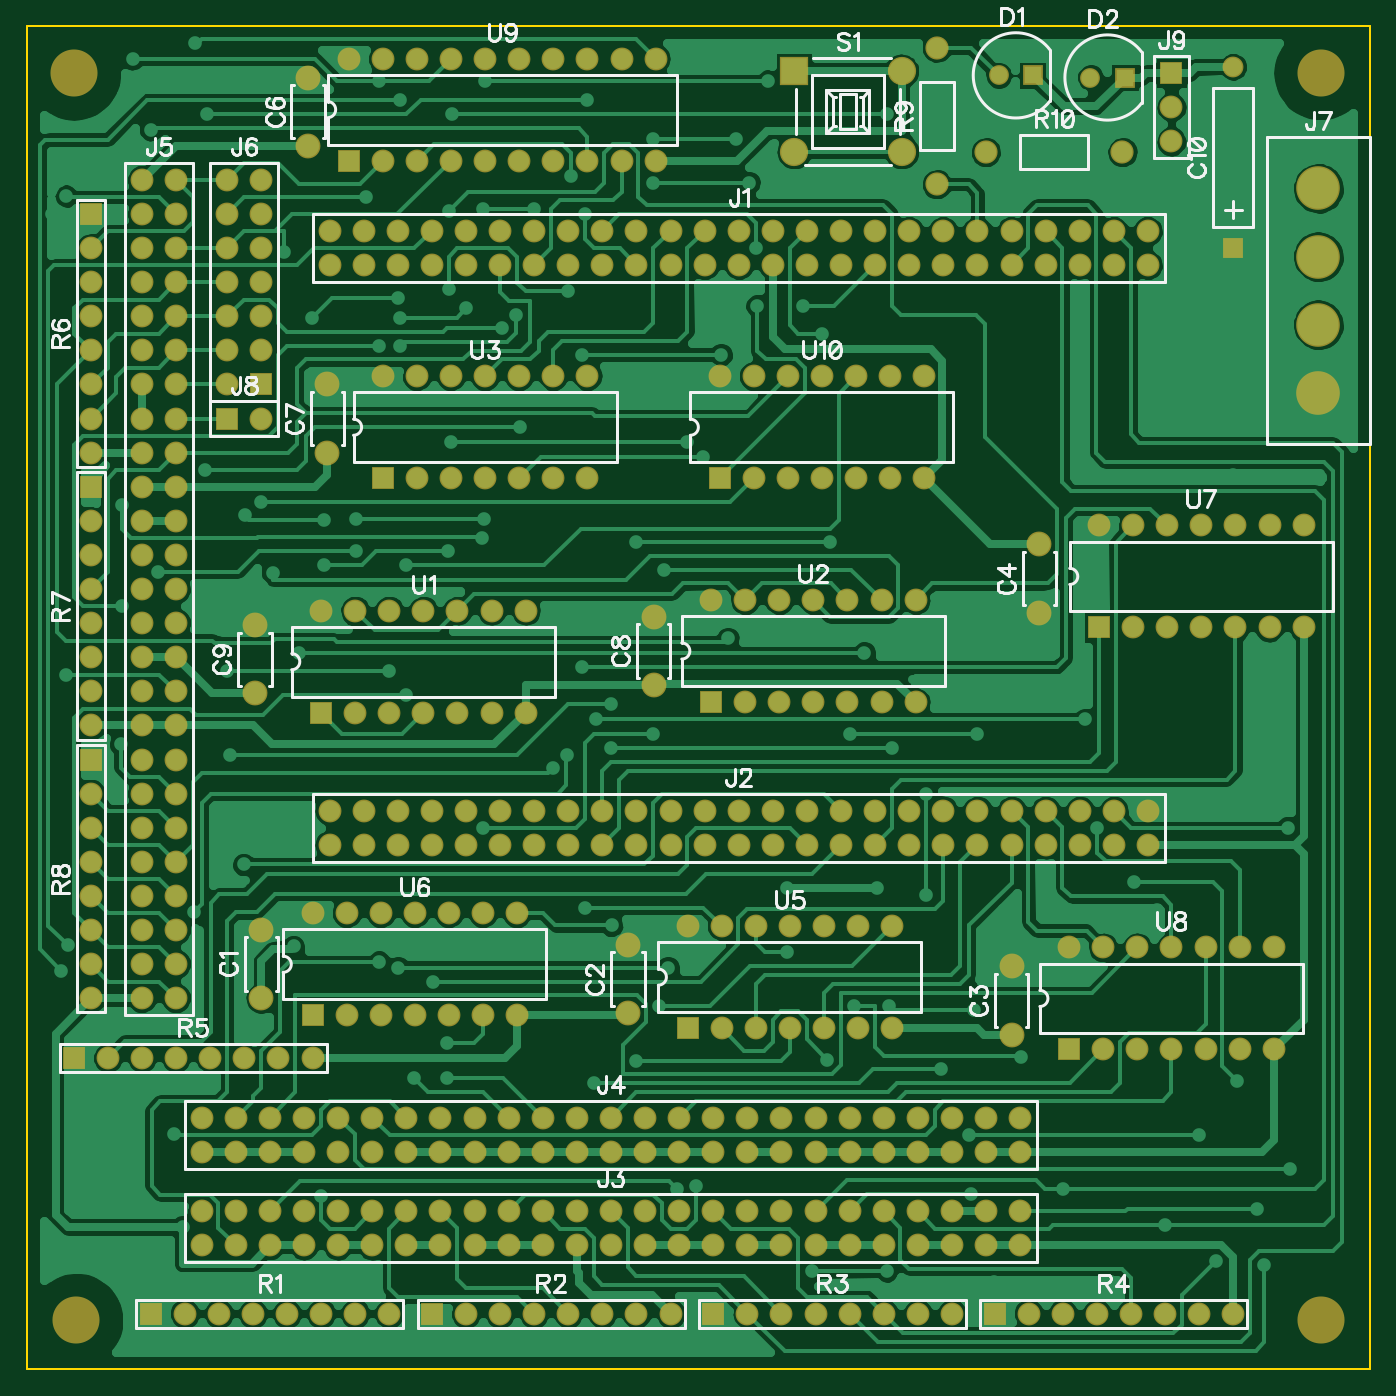
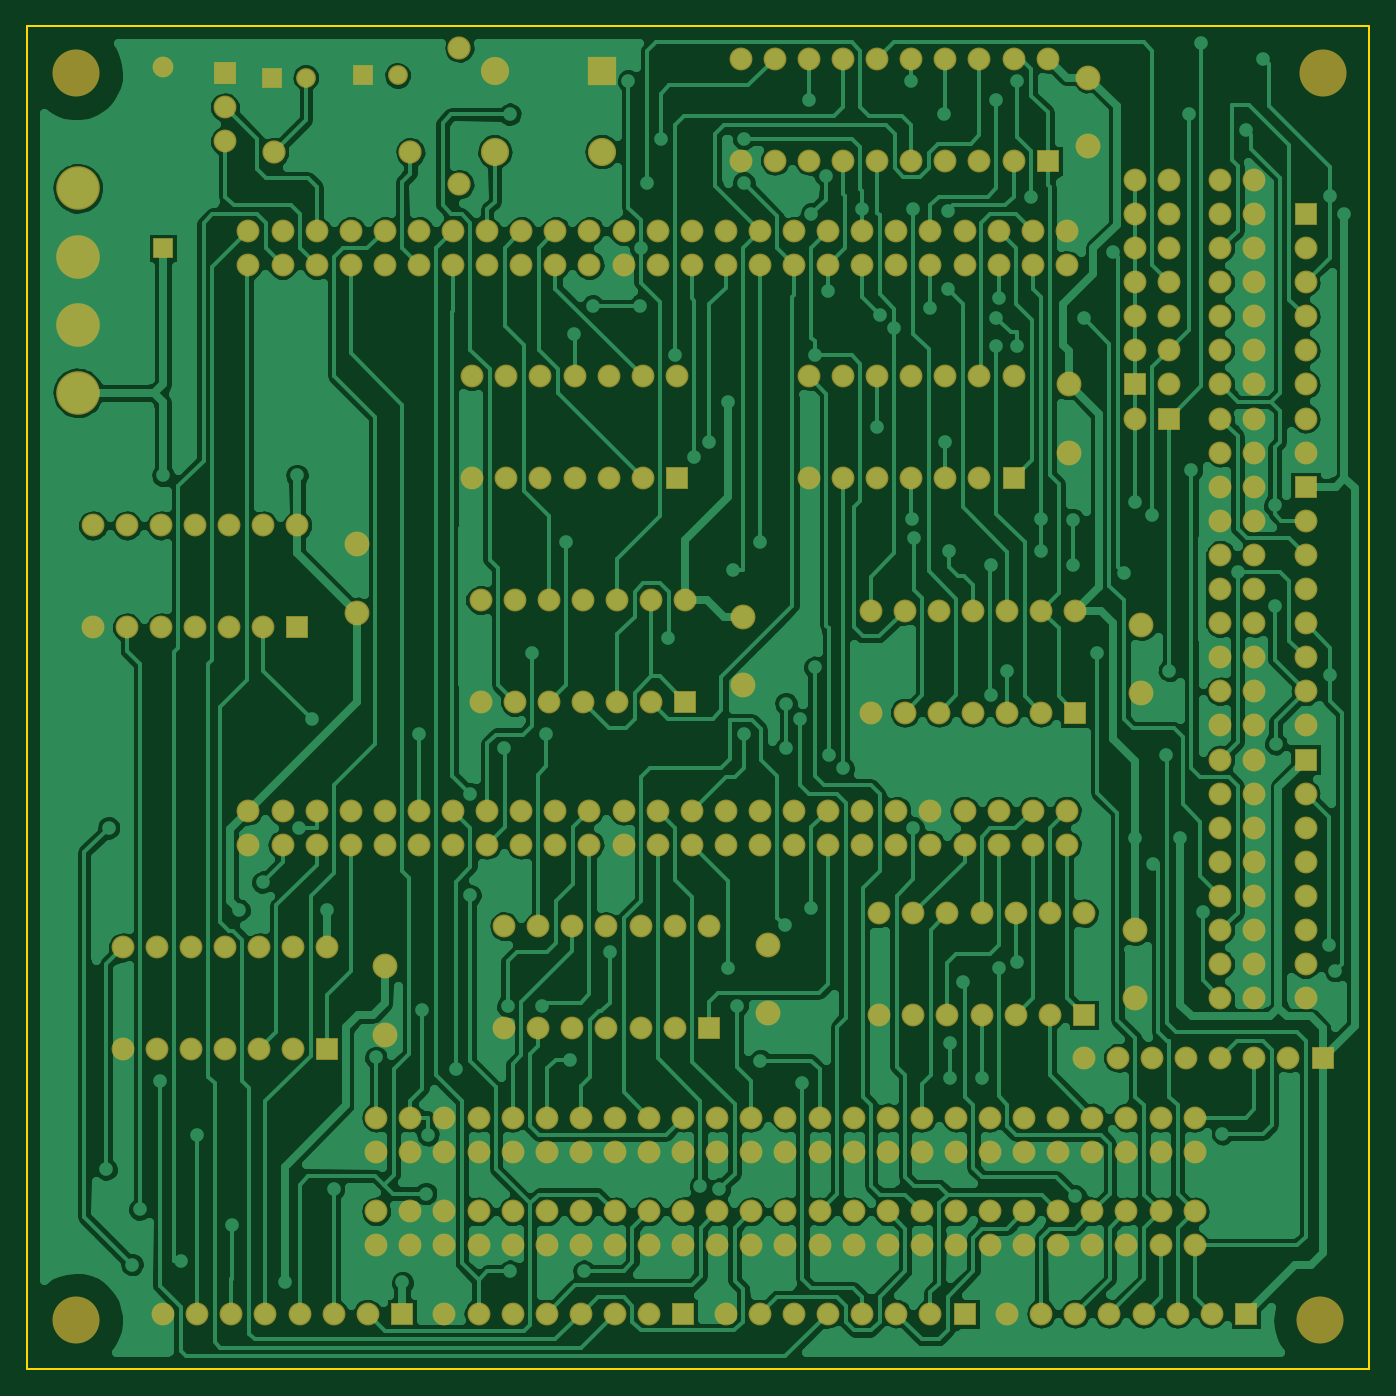
Circuit board: 7 layer files. Board 100.0 x 100.0 mm.
- outline: BoardOutline.gbr (220 bytes)
- bottom_copper: PERTEC-SCSI.GBL (93930 bytes)
- bottom_silk: PERTEC-SCSI.GBO (127 bytes)
- bottom_mask: PERTEC-SCSI.GBS (6536 bytes)
- top_copper: PERTEC-SCSI.GTL (66972 bytes)
- top_silk: PERTEC-SCSI.GTO (22821 bytes)
- top_mask: PERTEC-SCSI.GTS (6536 bytes)

=== outline: BoardOutline.gbr ===
G04 DipTrace 2.3.1.0*
%INBoardOutline.gbr*%
%MOMM*%
%ADD11C,0.152*%
%FSLAX53Y53*%
G04*
G71*
G90*
G75*
G01*
%LNBoardOutline*%
%LPD*%
X10008Y110020D2*
D11*
X110020D1*
Y10008D1*
X10008D1*
Y110020D1*
M02*

=== bottom_copper: PERTEC-SCSI.GBL (93930 bytes, source omitted) ===
=== bottom_silk: PERTEC-SCSI.GBO ===
G04 DipTrace 2.3.1.0*
%INPERTEC-SCSI.GBO*%
%MOMM*%
%FSLAX53Y53*%
G04*
G71*
G90*
G75*
G01*
%LNBotSilk*%
%LPD*%
M02*

=== bottom_mask: PERTEC-SCSI.GBS (6536 bytes, source omitted) ===
=== top_copper: PERTEC-SCSI.GTL (66972 bytes, source omitted) ===
=== top_silk: PERTEC-SCSI.GTO (22821 bytes, source omitted) ===
=== top_mask: PERTEC-SCSI.GTS (6536 bytes, source omitted) ===
